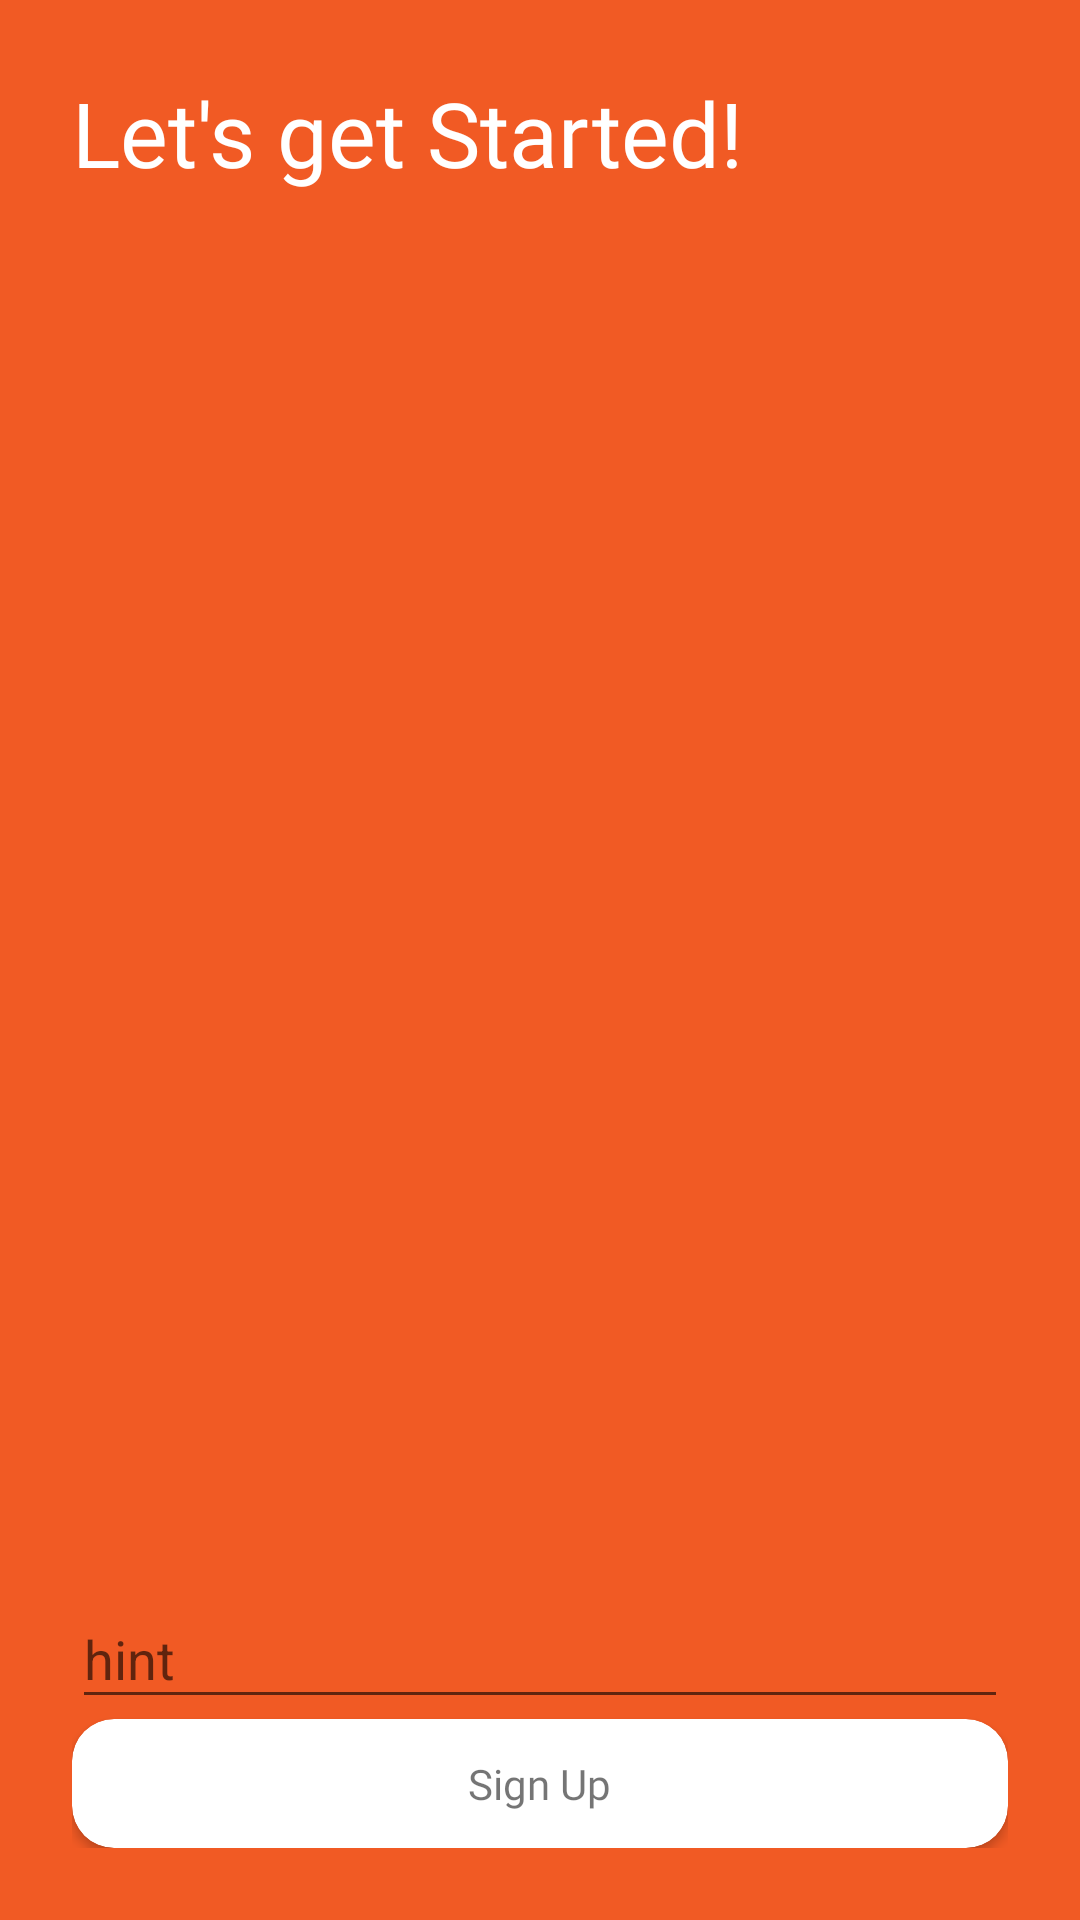

The Android layout XML behind this screen, and the referenced resources:
<!-- AndroidManifest.xml: application theme AppTheme -->
<!-- res/layout/activity_login.xml -->
<?xml version="1.0" encoding="utf-8"?>
<androidx.constraintlayout.widget.ConstraintLayout xmlns:android="http://schemas.android.com/apk/res/android"
    xmlns:app="http://schemas.android.com/apk/res-auto"
    xmlns:tools="http://schemas.android.com/tools"
    android:layout_width="match_parent"
    android:layout_height="match_parent"
    android:background="@color/colorPrimary"
    tools:context="com.example.ingrediscan.LoginActivity">

    <LinearLayout
        android:layout_width="match_parent"
        android:layout_height="match_parent"
        android:layout_margin="24dp"
        android:orientation="vertical"
        app:layout_constraintBottom_toBottomOf="parent"
        app:layout_constraintEnd_toEndOf="parent"
        app:layout_constraintStart_toStartOf="parent"
        app:layout_constraintTop_toTopOf="parent">

        <TextView
            android:id="@+id/login_title"
            android:layout_width="wrap_content"
            android:layout_height="wrap_content"
            android:layout_weight="0"
            android:fontFamily="@font/manropeextrabold"
            android:text="Let's get Started!"
            android:textColor="@android:color/white"
            android:textSize="30sp" />

    </LinearLayout>

    <LinearLayout
        android:layout_width="0dp"
        android:layout_height="wrap_content"
        android:layout_margin="24dp"
        android:orientation="vertical"
        app:layout_constraintBottom_toBottomOf="parent"
        app:layout_constraintEnd_toEndOf="parent"
        app:layout_constraintStart_toStartOf="parent">

        <com.google.android.material.textfield.TextInputLayout
            android:layout_width="match_parent"
            android:layout_height="match_parent"
            android:layout_weight="0">

            <com.google.android.material.textfield.TextInputEditText
                android:layout_width="match_parent"
                android:layout_height="wrap_content"
                android:hint="hint" />
        </com.google.android.material.textfield.TextInputLayout>

        <androidx.cardview.widget.CardView
            android:layout_width="match_parent"
            android:layout_height="wrap_content"
            android:layout_weight="0"
            app:cardCornerRadius="14dp"
            app:cardPreventCornerOverlap="false"
            app:cardUseCompatPadding="false">

            <TextView
                android:id="@+id/textView14"
                android:layout_width="wrap_content"
                android:layout_height="wrap_content"
                android:layout_gravity="center_horizontal"
                android:layout_margin="12dp"
                android:fontFamily="@font/manropesemibold"
                android:text="Sign Up" />
        </androidx.cardview.widget.CardView>
    </LinearLayout>
</androidx.constraintlayout.widget.ConstraintLayout>
<!-- resources referenced by this layout -->
<resources>
  <color name="colorPrimary">#F15A24</color>
  <style name="AppTheme" parent="Theme.AppCompat.Light.NoActionBar">
          
          <item name="android:windowActivityTransitions">true</item>
  
          
          <item name="android:windowEnterTransition">@android:transition/explode</item>
          <item name="android:windowExitTransition">@android:transition/explode</item>
  
          
          <item name="android:windowSharedElementEnterTransition">
              @transition/change_image_transform</item>
          <item name="android:windowSharedElementExitTransition">
              @transition/change_image_transform</item>
  
  
          <item name="colorPrimary">@color/colorPrimary</item>
          <item name="colorPrimaryDark">@color/colorPrimaryDark</item>
          <item name="colorAccent">@color/colorAccent</item>
          <item name="android:statusBarColor">@color/colorBg</item>
          <item name="android:windowLightStatusBar">true</item>
          <item name="bottomSheetDialogTheme">@style/AppBottomSheetDialogTheme</item>
      </style>
  <color name="colorPrimaryDark">#FFF15A24</color>
  <color name="colorAccent">#FFF15A24</color>
  <color name="colorBg">#FFFFFF</color>
  <style name="AppBottomSheetDialogTheme" parent="Theme.Design.Light.BottomSheetDialog">
          <item name="bottomSheetStyle">@style/AppModalStyle</item>
          <item name="android:backgroundDimEnabled">true</item>
      </style>
  <style name="AppModalStyle" parent="Widget.Design.BottomSheet.Modal">
          <item name="android:background">@drawable/rounded_dialog</item>
  
      </style>
  <!-- drawable rounded_dialog (drawable) -->
  <?xml version="1.0" encoding="utf-8"?>
  <shape xmlns:android="http://schemas.android.com/apk/res/android"
      android:shape="rectangle">
      <solid android:color="@android:color/white"/>
      <corners android:topLeftRadius="24dp"
          android:topRightRadius="24dp"
          />
  
  </shape>
</resources>
